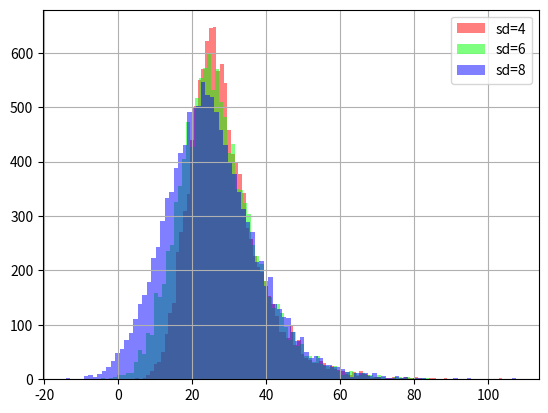
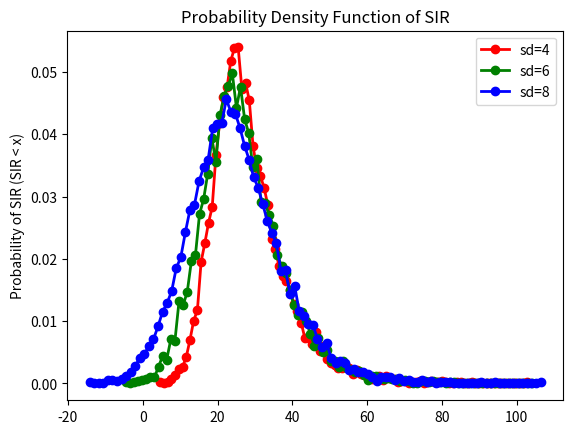
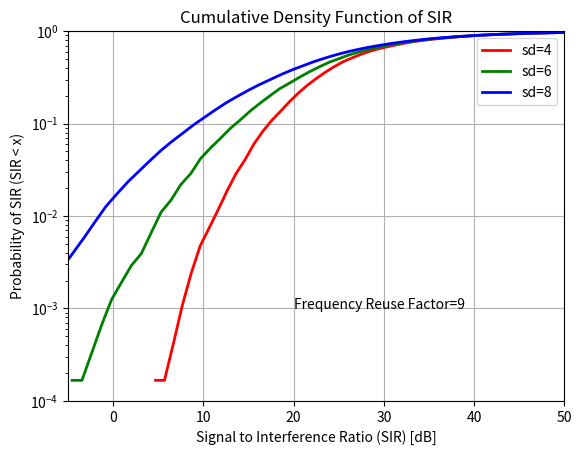

These charts were generated, in order, by the following Python code:
# -*- coding: utf-8 -*-
"""TDD_20191581.ipynb

Automatically generated by Colaboratory.

Original file is located at
    https://colab.research.google.com/drive/139tDP3avyc_42JO9eFnYjmjkKnsp49Ui
"""

# 20191581 김하연 네트워크최신기술 1 Tier TDD 
import numpy as np
import matplotlib.pyplot as plt

FreqReUse=9 # 서로 다른 주파수를 사용하는 9개의 지역
NoUpLink=12 # subscriber 수
NtwSizeA=-2000 # 셀의 중심에서 경계까지 음의 거리
NtwSizeB=2000 # 셀의 중심에서 경계까지 양의 거리 - 셀의 총 크기는 4000 * 4000
PlusShift=12000 # 같은 주파수를 사용하는 위쪽 셀까지의 거리
MinusShift=-12000 # 같은 주파수를 사용하는 아래쪽 셀까지의 거리
No_Iterations=1000

SIRList = [np.zeros((1,NoUpLink)), np.zeros((1,NoUpLink)), np.zeros((1,NoUpLink))]

for Loop in range(0,No_Iterations):

    # subsciriber들의 각 셀마다 중심까지의 거리 랜덤 지정 (-2000~2000 사이의 값)
    SubX = np.random.uniform(NtwSizeA, NtwSizeB, size=[FreqReUse, NoUpLink])
    SubY = np.random.uniform(NtwSizeA, NtwSizeB, size=[FreqReUse, NoUpLink])

    # 원점(0,0) 기준으로 한 위치 계산
    Cell_x0 = SubX[0, :] # 셀의 중심이 원점
    Cell_y0 = SubY[0, :]
    Cell_x1 = SubX[1, :] # 0번 셀과 같은 주파수를 사용하는 위 셀
    Cell_y1 = SubY[1, :] + PlusShift
    Cell_x2 = SubX[2, :] + PlusShift # 0번 셀과 같은 주파수를 사용하는 오른쪽 위 셀
    Cell_y2 = SubY[2, :] + PlusShift
    Cell_x3 = SubX[3, :] + PlusShift # 0번 셀과 같은 주파수를 사용하는 오른쪽 셀
    Cell_y3 = SubY[3, :]
    Cell_x4 = SubX[4, :] + PlusShift # 0번 셀과 같은 주파수를 사용하는 오른쪽 아래 셀
    Cell_y4 = SubY[4, :] + MinusShift
    Cell_x5 = SubX[5, :] # 0번 셀과 같은 주파수를 사용하는 아래 셀
    Cell_y5 = SubY[5, :] + MinusShift 
    Cell_x6 = SubX[6, :] + MinusShift # 0번 셀과 같은 주파수를 사용하는 왼쪽 아래 셀
    Cell_y6 = SubY[6, :] + MinusShift
    Cell_x7 = SubX[7, :] + MinusShift # 0번 셀과 같은 주파수를 사용하는 왼쪽 셀
    Cell_y7 = SubY[7, :]
    Cell_x8 = SubX[8, :] + MinusShift # 0번 셀과 같은 주파수를 사용하는 왼쪽 위 셀
    Cell_y8 = SubY[8, :] + PlusShift

    # 셀 결과들을 하나의 행렬로 구성 -> row 9 col 12
    ShiftX = np.array([Cell_x0, Cell_x1, Cell_x2, Cell_x3, Cell_x4, Cell_x5,
                        Cell_x6, Cell_x7, Cell_x8])
    ShiftY = np.array([Cell_y0, Cell_y1, Cell_y2, Cell_y3, Cell_y4, Cell_y5,
                        Cell_y6, Cell_y7, Cell_y8])
    
    # 원점으로부터 각 subscriber 들의 거리 계산 -> row 9 col 12
    Dist = np.sqrt(ShiftX**2+ ShiftY**2)

    # power 모델링
    NormalDistribution = np.random.randn(FreqReUse, NoUpLink)
    mu = 0
    
    SDList = [4, 6, 8]
    
    for i in range(0, len(SDList)):
      # SD = 4, 6, 8을 각각 사용해 base station에서 받은 power 계산
      LogNormal = mu+SDList[i]*NormalDistribution
      # LogNormalP = subscriber가 1의 power를 보냈을 때 base station에 도달한 power => multi path 중첩 현상으로 power가 1 이상 또는 1 이하의 값을 가질 수 있다!!
      LogNormalP = 10**(LogNormal/10)/(Dist**4)

      # SIR 계산
      PS = LogNormalP[0, :]
      PI1 = LogNormalP[1, :]
      PI2 = LogNormalP[2, :]
      PI3 = LogNormalP[3, :]
      PI4 = LogNormalP[4, :]
      PI5 = LogNormalP[5, :]
      PI6 = LogNormalP[6, :]
      PI7 = LogNormalP[7, :]
      PI8 = LogNormalP[8, :]

      PI = PI1+PI2+PI3+PI4+PI5+PI6+PI7+PI8 # 8개의 cell에서 간섭을 각 유저 별로 받음
      SIRn = PS/PI  # signal  / interference = 원하는 1명의 거 / 8개의 간섭
      SIRdB = 10*np.log10(SIRn) # dB 단위로 변환
      # 결과 축적
      SIRList[i] = np.vstack((SIRList[i], SIRdB))
    

for i in range(0, len(SIRList)):
  # 각 sd 마다 SIR 행렬 정리
  SIRList[i]=np.delete(SIRList[i], 0,0)
  SIRList[i]=SIRList[i].flatten()


plt.figure(2)
hist_4, bin_left_4, patch_4=plt.hist(SIRList[0], bins=100, fc=(1,0,0,0.5), label="sd=4")
hist_6, bin_left_6, patch_6=plt.hist(SIRList[1], bins=100, fc=(0,1,0,0.5), label="sd=6")
hist_8, bin_left_8, patch_8=plt.hist(SIRList[2], bins=100, fc=(0,0,1,0.5), label="sd=8")
plt.legend()
plt.grid()

# 확률 밀도 함수(probability density function)
pdf_4=hist_4/np.size(SIRList[0])
pdf_6=hist_6/np.size(SIRList[1])
pdf_8=hist_8/np.size(SIRList[2])
plt.figure(3)
plt.plot(bin_left_4[:-1], pdf_4, 'ro-', lw=2, label="sd=4")
plt.plot(bin_left_6[:-1], pdf_6, 'go-', lw=2, label="sd=6")
plt.plot(bin_left_8[:-1], pdf_8, 'bo-', lw=2, label="sd=8")
plt.ylabel('Probability of SIR (SIR < x)')
plt.title('Probability Density Function of SIR')
plt.legend()

# 누적 확률 밀도 함수(cumulative density function)
cdf_4=np.cumsum(pdf_4)
cdf_6=np.cumsum(pdf_6)
cdf_8=np.cumsum(pdf_8)

plt.figure(4)
plt.semilogy(bin_left_4[:-1], cdf_4, color='r', lw=2, label="sd=4")
plt.semilogy(bin_left_6[:-1], cdf_6, color='g', lw=2, label="sd=6")
plt.semilogy(bin_left_8[:-1], cdf_8, color='b', lw=2, label="sd=8")
plt.xlabel('Signal to Interference Ratio (SIR) [dB]')
plt.ylabel('Probability of SIR (SIR < x)')
plt.title('Cumulative Density Function of SIR')
plt.text(20, 1e-3, r'Frequency Reuse Factor=9')
plt.axis([-5, 50, 1e-4, 1])
plt.grid(True)
plt.legend()
plt.show()

